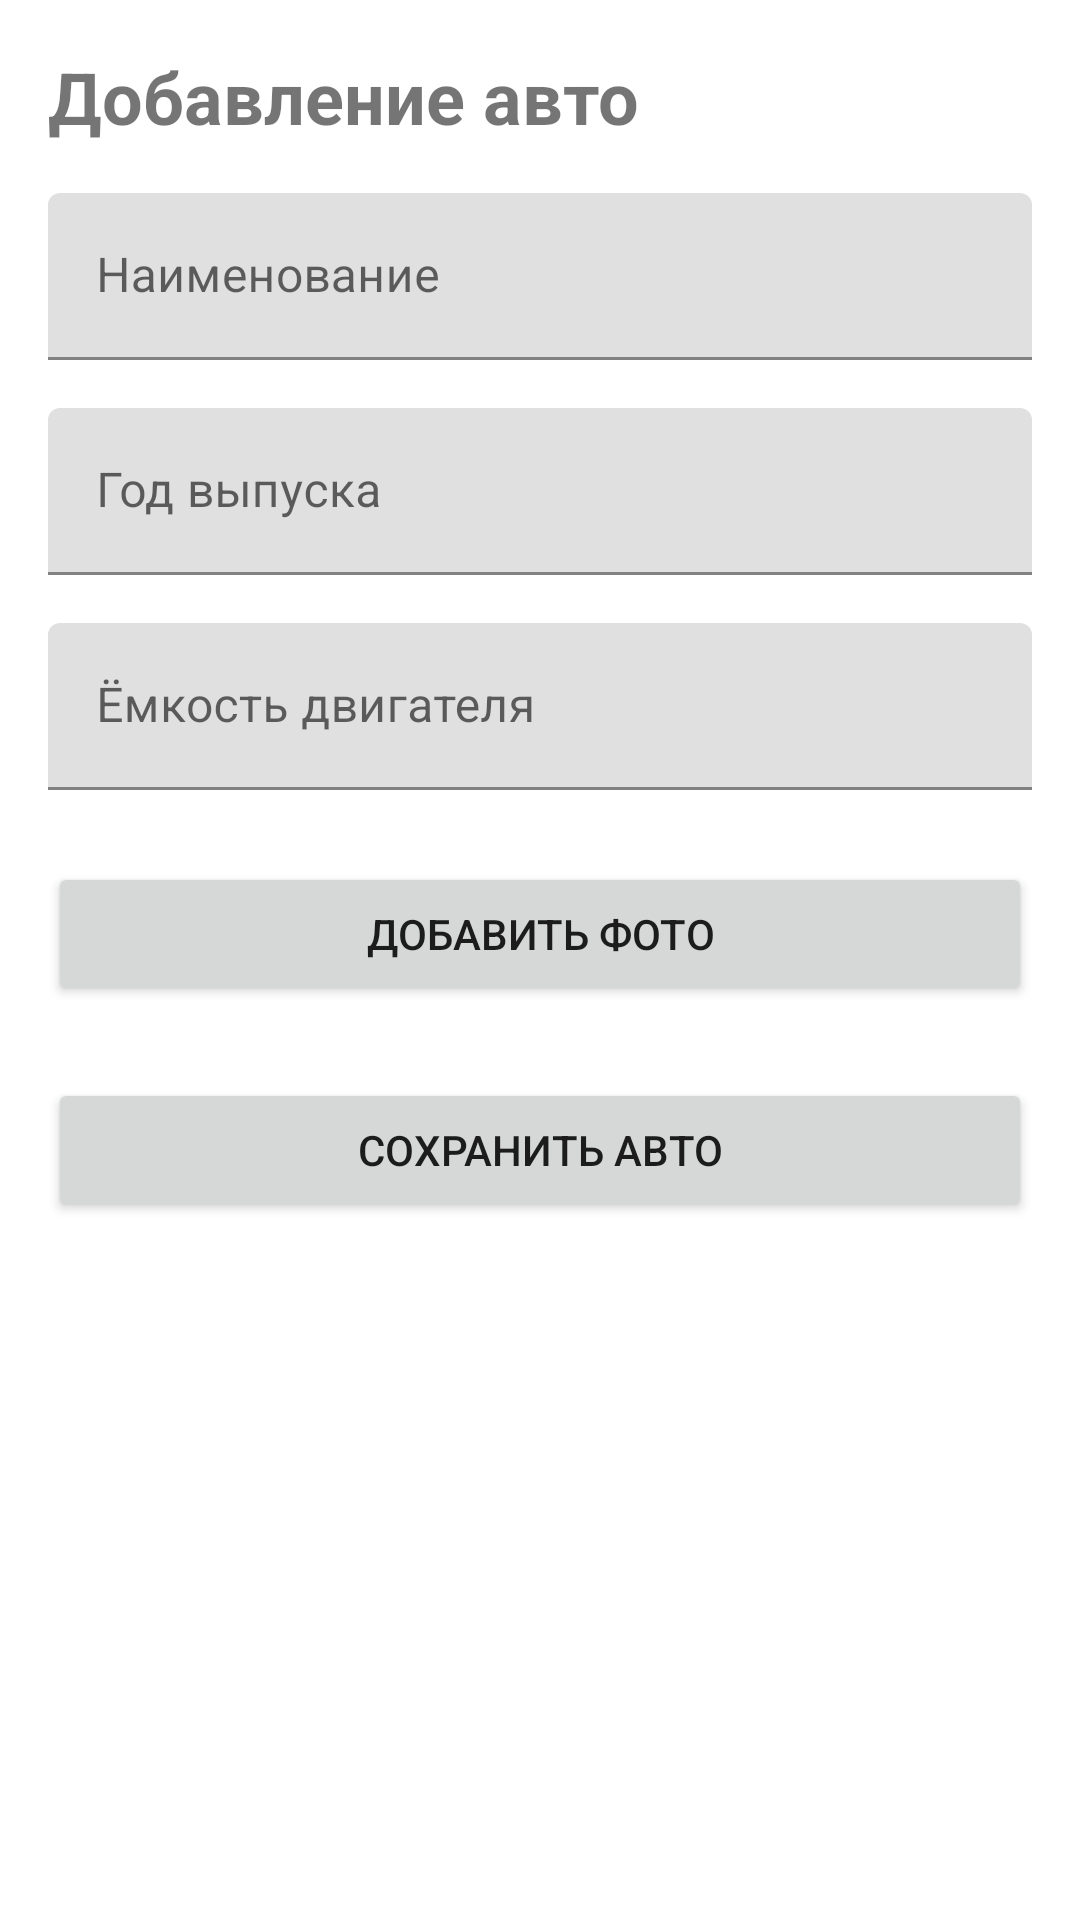

Produce the Android XML layout that renders to this screen, including the resource entries it uses.
<!-- AndroidManifest.xml: application theme Theme.AutoLibrary -->
<!-- res/layout/fragment_add_car.xml -->
<?xml version="1.0" encoding="utf-8"?>
<layout xmlns:android="http://schemas.android.com/apk/res/android"
    xmlns:tools="http://schemas.android.com/tools"
    xmlns:app="http://schemas.android.com/apk/res-auto"
    >
    <androidx.constraintlayout.widget.ConstraintLayout
        tools:context=".ui.auth.RegisterFragment"
        android:layout_width="match_parent"
        android:layout_height="match_parent"
        android:padding="16dp">

        <TextView
            android:id="@+id/tv_add_auto"
            android:layout_width="wrap_content"
            android:layout_height="wrap_content"
            android:text="@string/car_add_text"
            android:textSize="24sp"
            android:textStyle="bold"
            app:layout_constraintStart_toStartOf="parent"
            app:layout_constraintTop_toTopOf="parent" />

        <com.google.android.material.textfield.TextInputLayout
            android:id="@+id/til_car_name"
            android:layout_width="0dp"
            android:layout_height="wrap_content"
            android:layout_marginTop="16dp"
            android:hint="@string/car_name_text"
            app:layout_constraintEnd_toEndOf="parent"
            app:layout_constraintStart_toStartOf="parent"
            app:layout_constraintTop_toBottomOf="@id/tv_add_auto">

            <com.google.android.material.textfield.TextInputEditText
                android:id="@+id/et_car_name"
                android:layout_width="match_parent"
                android:layout_height="wrap_content"
                android:inputType="text"
                android:maxLines="1" />
        </com.google.android.material.textfield.TextInputLayout>

        <com.google.android.material.textfield.TextInputLayout
            android:id="@+id/til_car_year"
            android:layout_width="0dp"
            android:layout_height="wrap_content"
            android:layout_marginTop="16dp"
            android:hint="@string/car_year"
            app:layout_constraintEnd_toEndOf="parent"
            app:layout_constraintStart_toStartOf="parent"
            app:layout_constraintTop_toBottomOf="@id/til_car_name">

            <com.google.android.material.textfield.TextInputEditText
                android:id="@+id/et_car_year"
                android:layout_width="match_parent"
                android:layout_height="wrap_content"
                android:inputType="number"
                android:maxLines="1" />
        </com.google.android.material.textfield.TextInputLayout>

        <com.google.android.material.textfield.TextInputLayout
            android:id="@+id/til_engine_cap"
            android:layout_width="0dp"
            android:layout_height="wrap_content"
            android:layout_marginTop="16dp"
            android:hint="@string/car_engine_cap"
            app:layout_constraintEnd_toEndOf="parent"
            app:layout_constraintStart_toStartOf="parent"
            app:layout_constraintTop_toBottomOf="@id/til_car_year">

            <com.google.android.material.textfield.TextInputEditText
                android:id="@+id/et_engine_cap"
                android:layout_width="match_parent"
                android:layout_height="wrap_content"
                android:inputType="numberDecimal"
                android:maxLines="1" />
        </com.google.android.material.textfield.TextInputLayout>

        <Button
            android:id="@+id/btn_add_photo"
            android:layout_width="0dp"
            android:layout_height="wrap_content"
            android:layout_marginTop="24dp"
            android:text="@string/add_photo_text"
            app:layout_constraintEnd_toEndOf="parent"
            app:layout_constraintStart_toStartOf="parent"
            app:layout_constraintTop_toBottomOf="@id/til_engine_cap" />

        <Button
            android:id="@+id/btn_add_car"
            android:layout_width="0dp"
            android:layout_height="wrap_content"
            android:layout_marginTop="24dp"
            android:text="@string/add_car_text"
            app:layout_constraintEnd_toEndOf="parent"
            app:layout_constraintStart_toStartOf="parent"
            app:layout_constraintTop_toBottomOf="@id/btn_add_photo" />
    </androidx.constraintlayout.widget.ConstraintLayout>
</layout>
<!-- resources referenced by this layout -->
<resources>
  <string name="add_car_text">Сохранить авто</string>
  <string name="add_photo_text">Добавить фото</string>
  <string name="car_add_text">Добавление авто</string>
  <string name="car_engine_cap">Ёмкость двигателя</string>
  <string name="car_name_text">Наименование</string>
  <string name="car_year">Год выпуска</string>
  <style name="Theme.AutoLibrary" parent="Theme.MaterialComponents.DayNight.DarkActionBar">
          
          <item name="colorPrimary">@color/purple_500</item>
          <item name="colorPrimaryVariant">@color/purple_700</item>
          <item name="colorOnPrimary">@color/white</item>
          
          <item name="colorSecondary">@color/teal_200</item>
          <item name="colorSecondaryVariant">@color/teal_700</item>
          <item name="colorOnSecondary">@color/black</item>
          
          <item name="android:statusBarColor" tools:targetApi="l">?attr/colorPrimaryVariant</item>
          
      </style>
  <!-- not gathered from this repository: default colours our renderer supplied (Android Studio template values) -->
  <color name="purple_500">#FF6200EE</color>
  <color name="purple_700">#FF3700B3</color>
  <color name="teal_200">#FF03DAC5</color>
  <color name="teal_700">#FF018786</color>
  <color name="black">#FF000000</color>
  <color name="white">#FFFFFFFF</color>
</resources>
